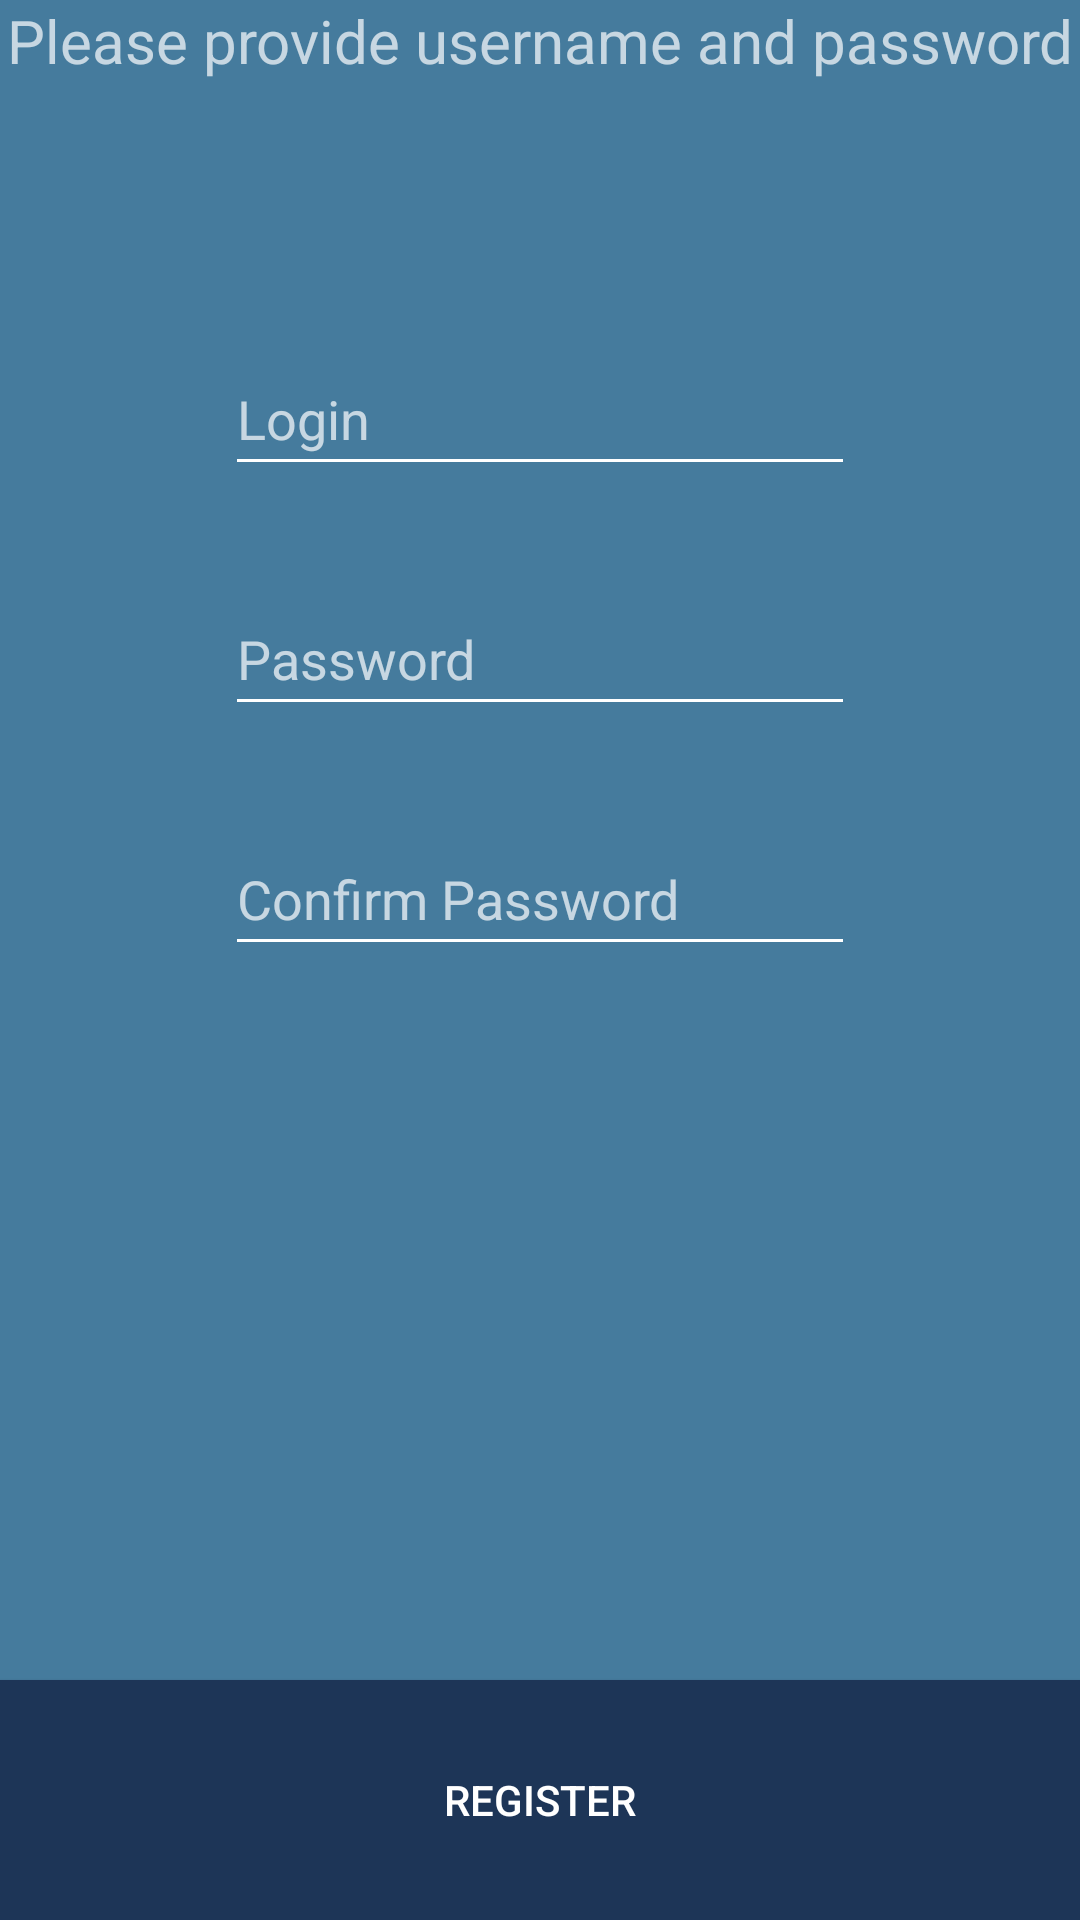

Write the Android layout XML for this screen, with the resource values it uses.
<!-- AndroidManifest.xml: application theme Theme.Crowding -->
<!-- res/layout/fragment_register.xml -->
<?xml version="1.0" encoding="utf-8"?>
<androidx.constraintlayout.widget.ConstraintLayout xmlns:android="http://schemas.android.com/apk/res/android"
    xmlns:app="http://schemas.android.com/apk/res-auto"
    xmlns:tools="http://schemas.android.com/tools"
    android:layout_width="match_parent"
    android:layout_height="match_parent"
    tools:context=".ui.user.RegisterFragment"
    android:tag="REGISTER_FRAGMENT">


    <EditText
        android:id="@+id/registerEditLogin"
        android:layout_width="wrap_content"
        android:layout_height="wrap_content"
        android:layout_marginTop="64dp"
        android:ems="10"
        android:hint="@string/prompt_login"
        android:inputType="textPersonName"
        android:minHeight="48dp"
        app:layout_constraintEnd_toEndOf="parent"
        app:layout_constraintStart_toStartOf="parent"
        app:layout_constraintTop_toBottomOf="@+id/registerTitle" />

    <EditText
        android:id="@+id/registerEditPassword"
        android:layout_width="wrap_content"
        android:layout_height="wrap_content"
        android:layout_marginTop="32dp"
        android:ems="10"
        android:hint="@string/prompt_password"
        android:inputType="textPassword"
        android:minHeight="48dp"
        app:layout_constraintEnd_toEndOf="parent"
        app:layout_constraintStart_toStartOf="parent"
        app:layout_constraintTop_toBottomOf="@+id/registerEditLogin" />
    <EditText
        android:id="@+id/registerEditPasswordConfirm"
        android:layout_width="wrap_content"
        android:layout_height="wrap_content"
        android:layout_marginTop="32dp"
        android:ems="10"
        android:hint="@string/prompt_password_confirm"
        android:inputType="textPassword"
        android:minHeight="48dp"
        app:layout_constraintEnd_toEndOf="parent"
        app:layout_constraintStart_toStartOf="parent"
        app:layout_constraintTop_toBottomOf="@+id/registerEditPassword" />

    <TextView
        android:id="@+id/registerTitle"
        android:layout_width="match_parent"
        android:layout_height="50sp"
        android:textAlignment="center"
        android:text="@string/provide_credentials"
        android:textSize="20sp"
        app:layout_constraintEnd_toEndOf="parent"
        app:layout_constraintStart_toStartOf="parent"
        app:layout_constraintTop_toTopOf="parent" />

    <Button
        android:id="@+id/registerRegisterBtn"
        android:layout_width="match_parent"
        android:layout_height="80sp"
        android:text="@string/register"
        android:background="@color/primary_variant"
        app:layout_constraintBottom_toBottomOf="parent" />

</androidx.constraintlayout.widget.ConstraintLayout>
<!-- resources referenced by this layout -->
<resources>
  <color name="primary_variant">#1d3557</color>
  <string name="prompt_login">Login</string>
  <string name="prompt_password">Password</string>
  <string name="prompt_password_confirm">Confirm Password</string>
  <string name="provide_credentials">Please provide username and password</string>
  <string name="register">register</string>
  <style name="Theme.Crowding" parent="Theme.AppCompat">
          
          <item name="colorPrimary">@color/primary</item>
          <item name="colorPrimaryVariant">@color/primary_variant</item>
          <item name="colorOnPrimary">@color/white</item>
          
          <item name="colorSecondary">@color/secondary</item>
          <item name="colorSecondaryVariant">@color/secondary_variant</item>m
          <item name="colorOnSecondary">@color/black</item>
          
          <item name="android:statusBarColor" tools:targetApi="l">?attr/colorPrimaryVariant</item>
          
          <item name="colorControlNormal">?attr/colorOnPrimary</item>
          <item name="colorControlActivated">@color/secondary_variant</item>
          <item name="colorControlHighlight">@color/secondary</item>
          <item name="android:windowBackground">?attr/colorPrimary</item>
          <item name="android:windowActivityTransitions">true</item>
          <item name="windowActionBar">false</item>
          <item name="windowNoTitle">true</item>
      </style>
  <color name="primary">#457b9d</color>
  <color name="white">#FFFFFFFF</color>
  <color name="secondary">#f1faee</color>
  <color name="secondary_variant">#a8dadc</color>
  <color name="black">#FF000000</color>
</resources>
